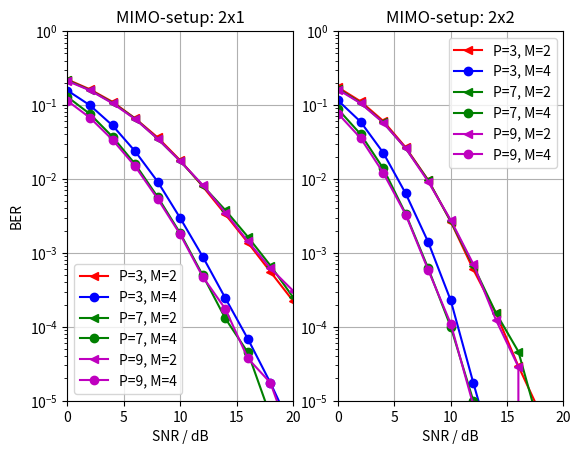

Generate this figure with matplotlib:
# Copyright 2017 Communications Engineering Lab - KIT.
# All Rights Reserved.
# Author: Manuel Roth.
#
# Unless required by applicable law or agreed to in writing, software
# distributed under the GNU General Public License v3.0 is distributed on an "AS IS"
# BASIS, WITHOUT WARRANTIES OR CONDITIONS OF ANY KIND, either express or implied.
# See the License for the specific language governing permissions and
# limitations under the License.

"""
Create BER/SNR plots using a list of calculated points.
This test investigates the flat fading scenario.

"""


import numpy as np
import matplotlib.pyplot as plt


# Testing the 2x1 transmission scheme.
# Previous & model results.
points2x1_2 = [0.28773625, 0.21225625, 0.14205375, 0.08651625, 0.04656, 0.0232975, 0.01064, 0.00462625, 0.00199, 0.0008125, 0.00031625]
points2x1_4 = [0.20399875, 0.12980875, 0.06934875, 0.03154375, 0.01171875, 0.004145, 0.0011425, 0.00035, 0.000105, 3.5e-05, 1e-05]

# Testing the 2x2 transmission scheme.
# Model results.
gp_2 = [0.14705875, 0.07981875, 0.0358475, 0.012775, 0.00368875, 0.001025, 0.00027625, 3.5e-05, 1e-05, 0.0, 0.0]
gp_4 = [0.0788675, 0.0303975, 0.00855875, 0.00169375, 0.00024375, 4e-05, 5e-06, 0.0, 0.0, 0.0, 0.0]

# K = 4
new_points2x1_2 = [0.22123, 0.1628425, 0.1103525, 0.06604375, 0.03643375, 0.01784625, 0.00793625, 0.00333625, 0.00137875, 0.00055625, 0.0002255]
new_points2x1_4 = [0.15721, 0.099085, 0.05289375, 0.02367625, 0.0092025, 0.00295875, 0.000889375, 0.000245, 6.875e-05, 1.75e-05, 3.875e-06] 
new_points2x2_2 = [0.17318125, 0.11204625, 0.06107875, 0.0267575, 0.00963875, 0.00265375, 0.0005975, 0.0001535, 2.9375e-05, 6.5e-06, 0.0]
new_points2x2_4 = [0.11534125, 0.059455, 0.0227725, 0.00637625, 0.00140125, 0.0002275, 1.75e-05, 1.5e-06, 0.0, 0.0, 0.0]

# K = 128
new_points2x1_2_128 = [0.2794140625, 0.2244921875, 0.166796875, 0.108125, 0.0545703125, 0.036171875, 0.014609375, 0.005, 0.0019140625, 0.0005859375, 0.0001953125]
new_points2x1_4_128 = [0.2165234375, 0.155625, 0.0868359375, 0.0399609375, 0.018671875, 0.00203125, 0.0009375, 0.000625, 7.8125e-05, 0.0, 0.0]
new_points2x2_2_128 = [0.2109375, 0.14578125, 0.0829296875, 0.0448046875, 0.021015625, 0.005859375, 0.000859375, 7.8125e-05, 0.0, 0.0, 0.0]
new_points2x2_4_128 = [0.1599609375, 0.0898046875, 0.0350390625, 0.0118359375, 0.0040625, 0.00015625, 0.0, 0.0, 0.0, 0.0, 0.0]

# P = 1
flat2x1_2 = [0.28026, 0.23334875, 0.185045, 0.14105125, 0.101215, 0.070685, 0.04788875, 0.03219375, 0.02112375, 0.0134225, 0.00846875]
flat2x1_4 = [0.2791075, 0.23346875, 0.1852575, 0.13964875, 0.1014475, 0.07070375, 0.04817, 0.03157375, 0.020635, 0.01342125, 0.0086325]
flat2x2_2 = [0.24791875, 0.19249, 0.13634, 0.08725, 0.05143, 0.027035, 0.013355, 0.0060875, 0.0026175, 0.00107, 0.0005225]
flat2x2_4 = [0.2476025, 0.19248, 0.1359375, 0.08752, 0.05121875, 0.026965, 0.01335375, 0.00586125, 0.00253875, 0.0011125, 0.0004775]

# P = 3

# P = 5
p5_2x1_2 = [0.2163075, 0.1592075, 0.10751125, 0.06552375, 0.03498, 0.0175075, 0.00810125, 0.00379875, 0.00165125, 0.000675, 0.0002525]
p5_2x1_4 = [0.12865125, 0.075585, 0.03718875, 0.01590625, 0.00571625, 0.0018475, 0.0004975, 0.00013, 4.5e-05, 6.25e-06, 0.0]
p5_2x2_2 = [0.166755, 0.10724125, 0.05843, 0.02601625, 0.00957125, 0.00267875, 0.0006725, 0.000155, 4.625e-05, 3.75e-06, 0.0]
p5_2x2_4 = [0.08777125, 0.040395, 0.0139875, 0.00338, 0.00061875, 0.0001, 1e-05, 1.25e-06, 0.0, 0.0, 0.0]

# P = 7
p7_2x1_2 = [0.21339625, 0.1584575, 0.10601, 0.064175, 0.035405, 0.01743375, 0.008585, 0.003615, 0.00142, 0.00066375, 0.00028]
p7_2x1_4 = [0.1182075, 0.069815, 0.03505875, 0.01521625, 0.00561125, 0.00180625, 0.00054, 0.00014, 3.375e-05, 1e-05, 6.25e-06]
p7_2x2_2 = [0.16441375, 0.1072275, 0.05830625, 0.02590625, 0.009155, 0.00295625, 0.0007575, 0.00013625, 2e-05, 0.0, 0.0]
p7_2x2_4 = [0.0780925, 0.03629625, 0.01267, 0.00326625, 0.000575, 6.875e-05, 6.25e-06, 5e-06, 0.0, 0.0, 0.0]

# P = 9
p9_2x1_2 = [0.21099375, 0.1578225, 0.10551125, 0.06457625, 0.0349775, 0.0174275, 0.0082975, 0.0035025, 0.001435, 0.00062, 0.00030875]
p9_2x1_4 = [0.113915, 0.067285, 0.03384375, 0.01485625, 0.005395, 0.0017775, 0.000475, 0.000175, 3.75e-05, 1.75e-05, 2.5e-06]
p9_2x2_2 = [0.1620925, 0.1056225, 0.05804125, 0.026085, 0.0092025, 0.00277625, 0.00070625, 0.000125, 2.875e-05, 0.0, 0.0]
p9_2x2_4 = [0.076605, 0.03575, 0.01219375, 0.003305, 0.0005875, 0.00011, 8.75e-06, 0.0, 0.0, 0.0, 0.0]

# BER is measured for the following SNRs.
steps = np.arange(0, 22, 2)

# Plot the results in a BER over SNR plot.
plt.figure(1)

plt.subplot(121)
plt.title('MIMO-setup: 2x1')
#plt.plot(steps, points2x1_2, 'r-', label='LSS, M=2')
#plt.plot(steps, points2x1_4, 'g-', label='LSS, M=4')
plt.plot(steps, new_points2x1_2, 'r-<', label='P=3, M=2')
plt.plot(steps, new_points2x1_4, 'b-o', label='P=3, M=4')
#plt.plot(steps, new_points2x1_2_128 , 'g-<', label='K=128, M=2')
#plt.plot(steps, new_points2x1_4_128, 'g-o', label='K=128, M=4')
#plt.plot(steps, flat2x1_2, 'k-<', label='P=1, M=2')
#plt.plot(steps, flat2x1_4, 'g--o', label='P=1, M=4')
plt.plot(steps, p5_2x1_2, 'g-<', label='P=7, M=2')
plt.plot(steps, p5_2x1_4, 'g-o', label='P=7, M=4')
plt.plot(steps, p9_2x1_2, 'm-<', label='P=9, M=2')
plt.plot(steps, p9_2x1_4, 'm-o', label='P=9, M=4')
plt.axis([0, 20, 0.00001, 1])
plt.xlabel('SNR / dB')
plt.ylabel('BER')
plt.yscale('log')
plt.grid()
plt.legend()

plt.subplot(122)
plt.title('MIMO-setup: 2x2')
#plt.plot(steps, gp_2, 'r-')
#plt.plot(steps, gp_4, 'g-')
plt.plot(steps, new_points2x2_2, 'r-<', label='P=3, M=2')
plt.plot(steps, new_points2x2_4, 'b-o', label='P=3, M=4')
#plt.plot(steps, new_points2x2_2_128 , 'g-<', label='K=128, M=2')
#plt.plot(steps, new_points2x2_4_128, 'g-o', label='K=128, M=4')
#plt.plot(steps, flat2x2_2, 'k-<', label='P=1, M=2')
#plt.plot(steps, flat2x2_4, 'g--o', label='P=1, M=4')
plt.plot(steps, p5_2x2_2, 'g-<', label='P=7, M=2')
plt.plot(steps, p5_2x2_4, 'g-o', label='P=7, M=4')
plt.plot(steps, p9_2x2_2, 'm-<', label='P=9, M=2')
plt.plot(steps, p9_2x2_4, 'm-o', label='P=9, M=4')
plt.axis([0, 20, 0.00001, 1])
plt.xlabel('SNR / dB')
plt.yscale('log')
plt.grid()
plt.legend()

plt.show()

#from matplotlib2tikz import save as tikz_save
#tikz_save('../master-thesis/figures/detector_p7.tex', figureheight='9.5cm', figurewidth='7.5cm');
